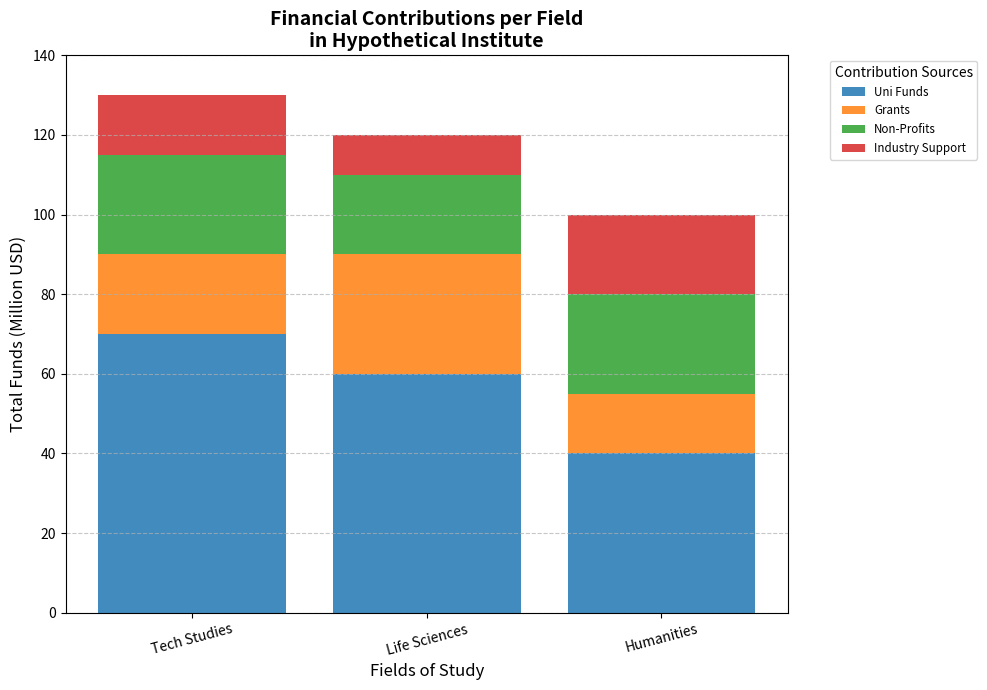

Recreate this plot in Python.
import matplotlib.pyplot as plt
import numpy as np

# Define disciplines and funding sources with altered textual elements
disciplines = ['Tech Studies', 'Life Sciences', 'Humanities']
funding_sources = ['Uni Funds', 'Grants', 'Non-Profits', 'Industry Support']

# Data: Amount of funding in million USD
funding_data = np.array([
    [70, 20, 25, 15],  # Updated Tech Studies
    [60, 30, 20, 10],  # Life Sciences
    [40, 15, 25, 20],  # Humanities
])

# Set up colors for different funding sources
colors = ['#1f77b4', '#ff7f0e', '#2ca02c', '#d62728']

# Create the stacked bar chart
fig, ax = plt.subplots(figsize=(10, 7))
bottom = np.zeros(len(disciplines))

for i, source in enumerate(funding_sources):
    ax.bar(disciplines, funding_data[:, i], label=source, bottom=bottom, color=colors[i], alpha=0.85)
    bottom += funding_data[:, i]

# Altered plot details
ax.set_title("Financial Contributions per Field\nin Hypothetical Institute", fontsize=14, fontweight='bold')
ax.set_xlabel('Fields of Study', fontsize=12)
ax.set_ylabel('Total Funds (Million USD)', fontsize=12)
ax.legend(title='Contribution Sources', loc='upper left', bbox_to_anchor=(1.05, 1), fontsize='small')

# Customize the y-axis
ax.set_yticks(np.arange(0, 141, 20))
ax.yaxis.grid(True, linestyle='--', alpha=0.7)

# Rotate x-axis labels if needed
plt.xticks(rotation=15)

# Automatically adjust layout for better fit
plt.tight_layout()

# Show the plot
plt.show()
